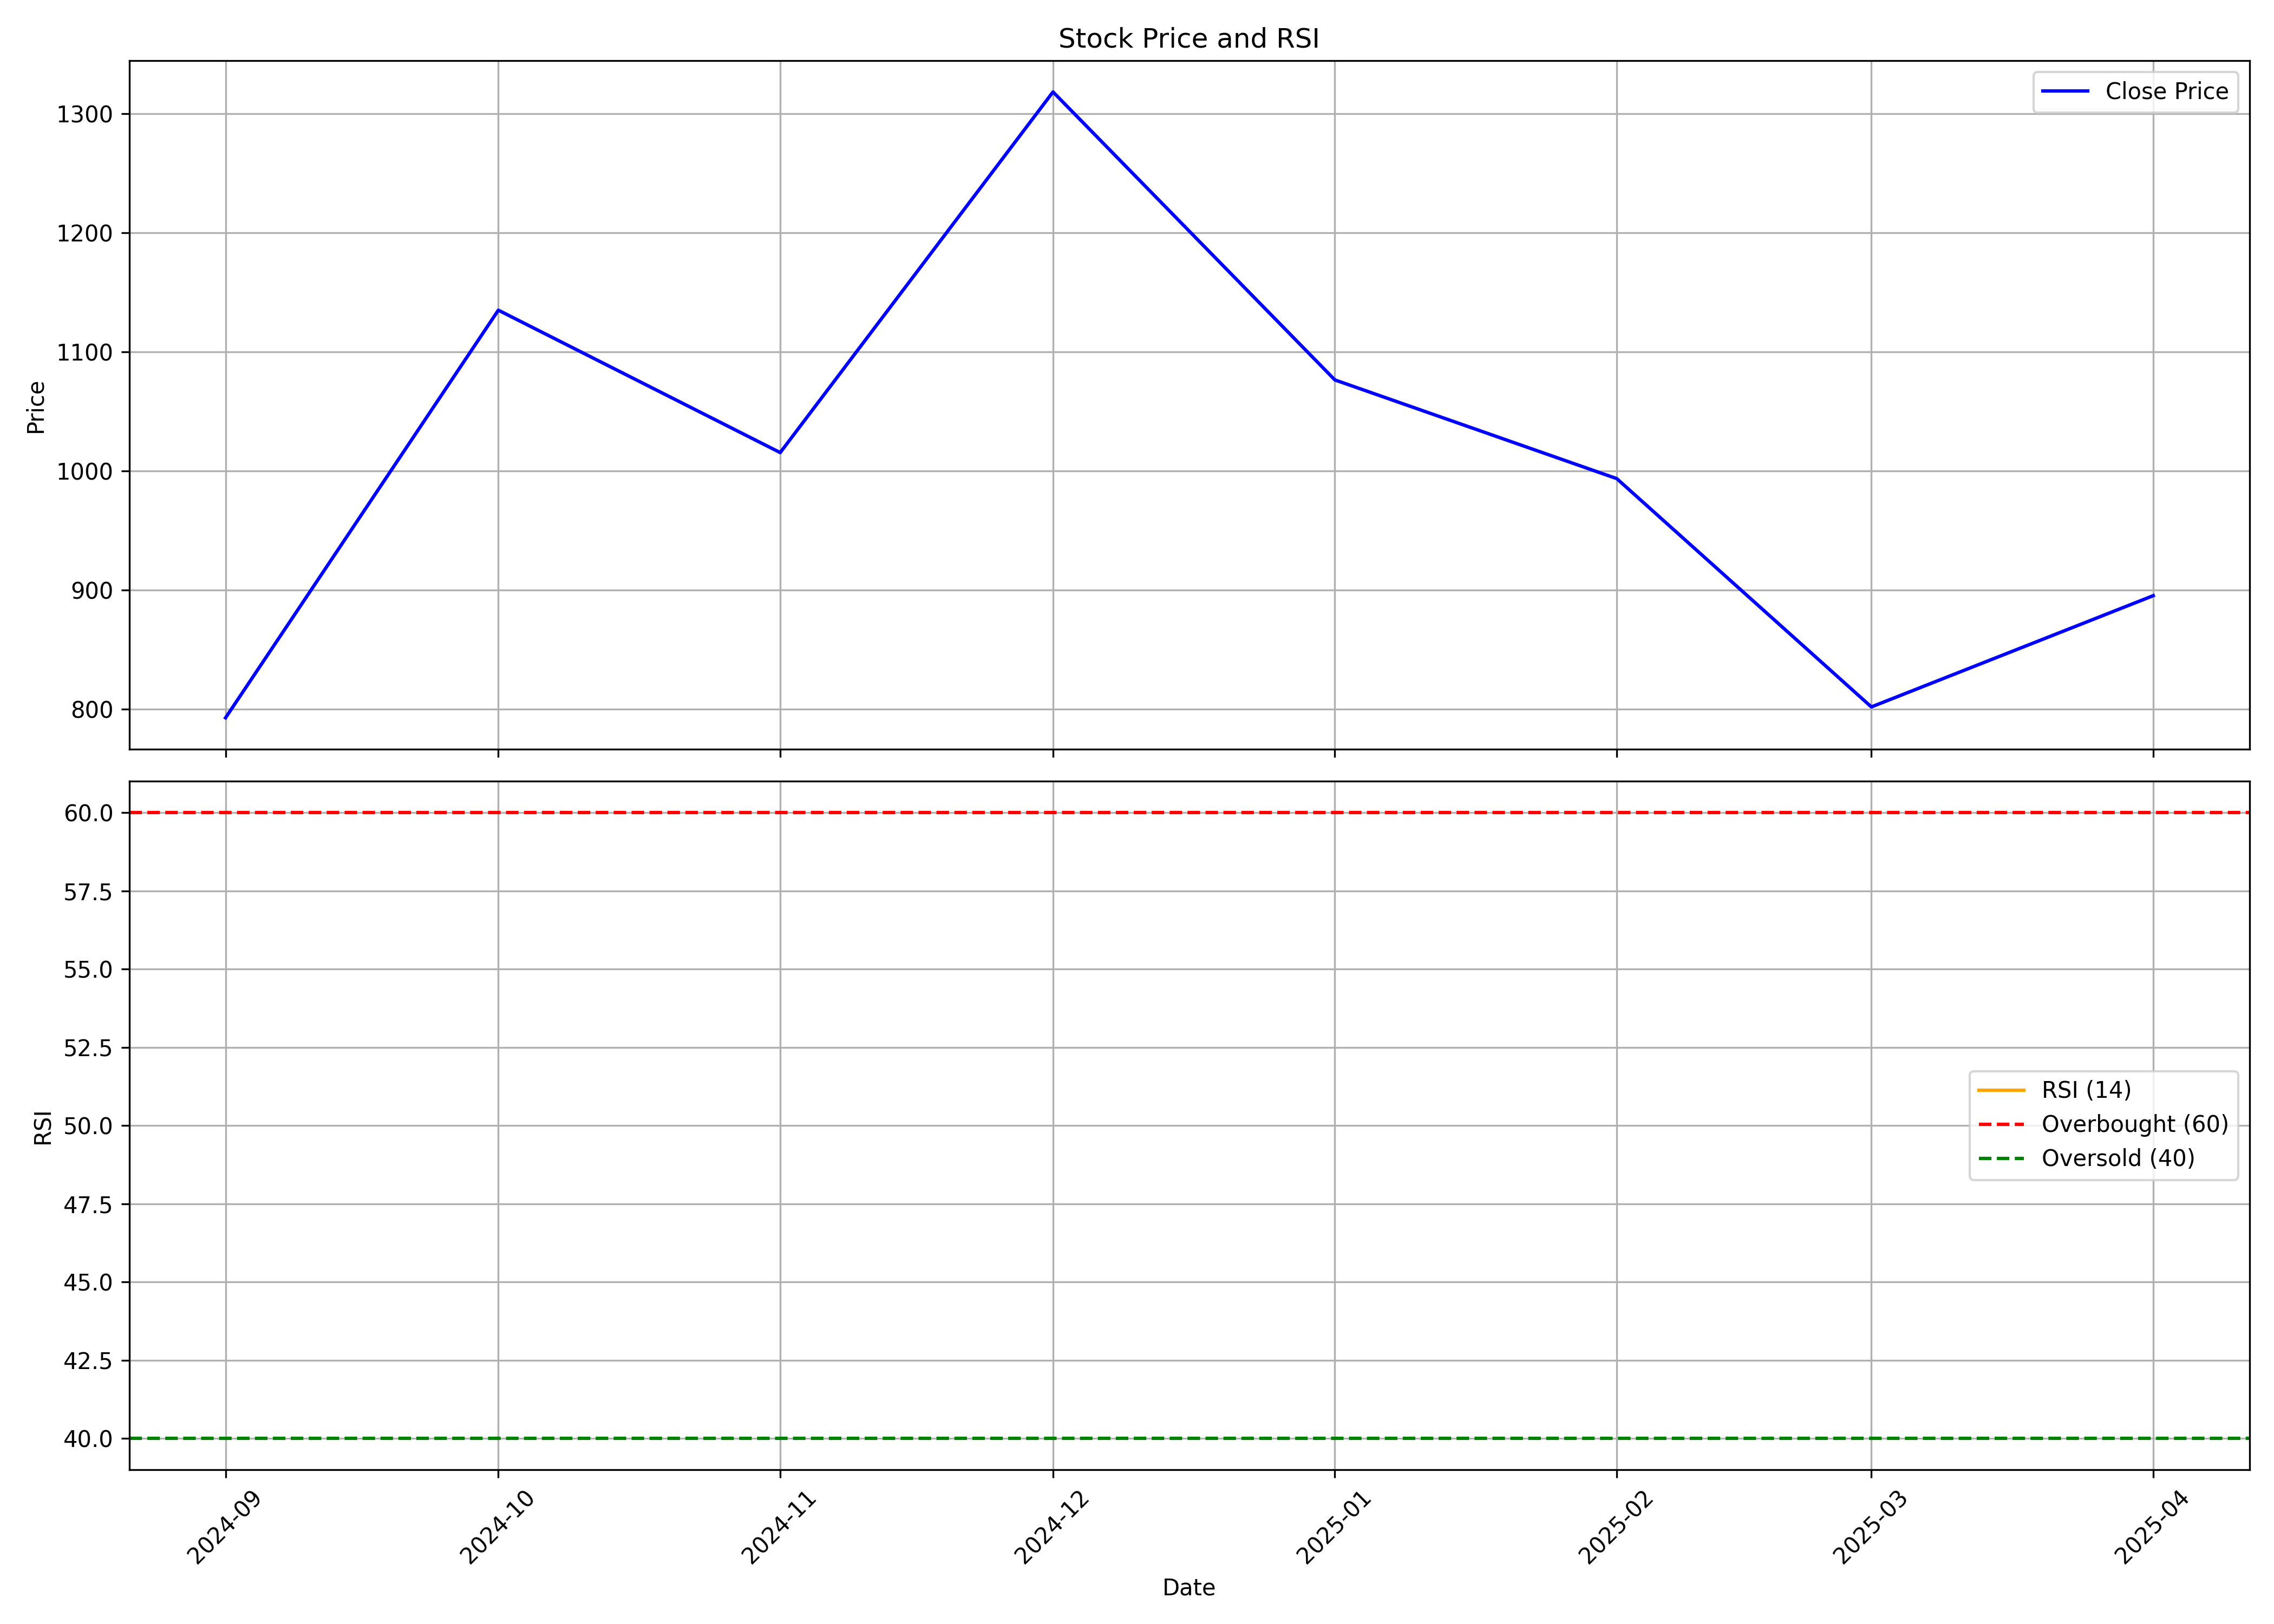

The table this chart was drawn from, first rows:
, Unnamed: 0, date, symbol, open, high, low, close, volume, rsi
0, 0, 2024-09-01, GALAPREC, 721.1, 870.0, 682.0, 792.7, 3970154, 
1, 1, 2024-10-01, GALAPREC, 782.0, 1225, 720.1, 1135, 3527087, 
2, 2, 2024-11-01, GALAPREC, 1128, 1343, 1002, 1016, 2213683, 
3, 3, 2024-12-01, GALAPREC, 1016, 1480, 985.0, 1318, 4993087, 
4, 4, 2025-01-01, GALAPREC, 1316, 1447, 880.2, 1077, 2244682, 
5, 5, 2025-02-01, GALAPREC, 1078, 1121, 891.0, 993.7, 1127815, 
6, 6, 2025-03-01, GALAPREC, 1010, 1031, 784.0, 801.8, 1237591, 
7, 7, 2025-04-01, GALAPREC, 801.1, 944.7, 712.4, 895.3, 1727867, 
